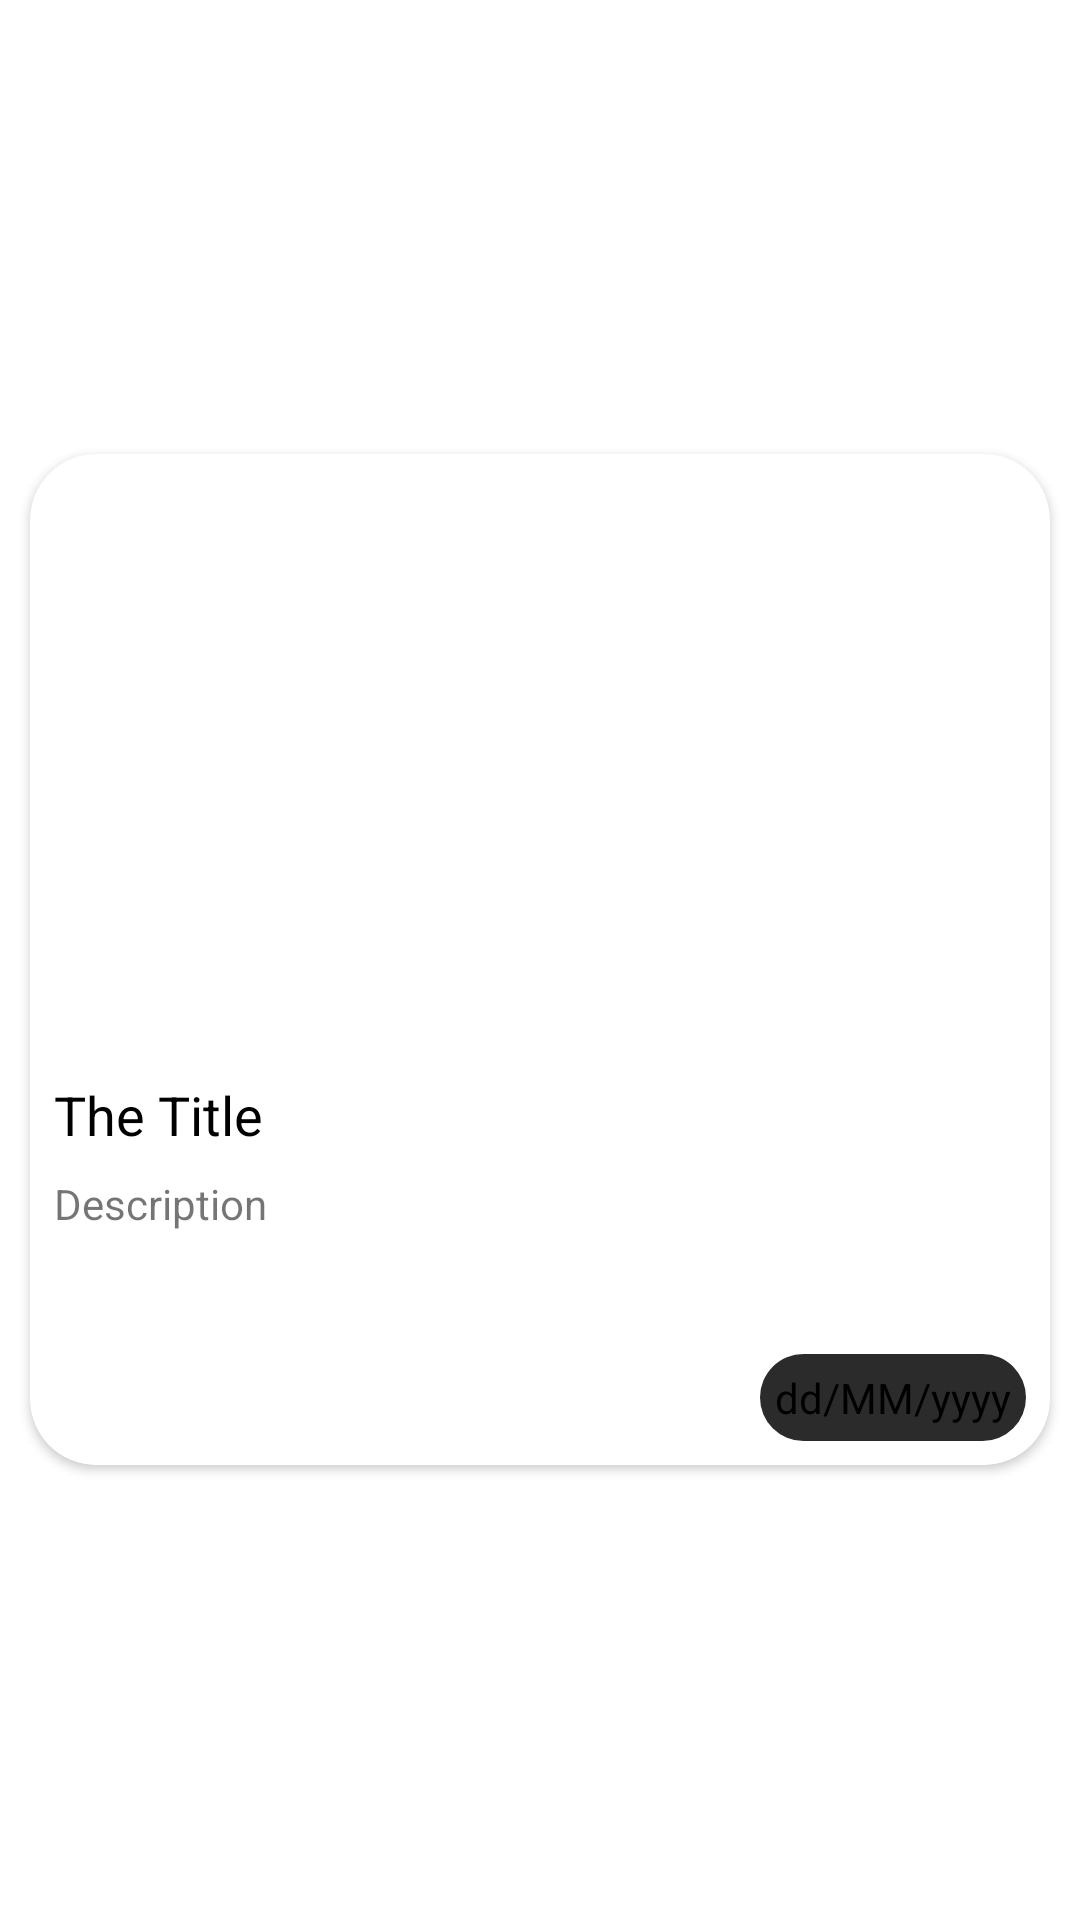

This screen was rendered from an Android layout file. Write that file and the resources it references.
<!-- AndroidManifest.xml: application theme Theme.LearnSwipe -->
<!-- res/layout/card_item.xml -->
<?xml version="1.0" encoding="utf-8"?>
<LinearLayout xmlns:android="http://schemas.android.com/apk/res/android"
    android:layout_width="match_parent"
    android:layout_height="match_parent"
    xmlns:app="http://schemas.android.com/apk/res-auto"
    android:gravity="center_vertical"
    android:orientation="vertical">

    <androidx.cardview.widget.CardView
        android:layout_width="match_parent"
        android:layout_height="wrap_content"
        android:layout_margin="10dp"
        app:cardCornerRadius="22dp">

        <LinearLayout
            android:layout_width="match_parent"
            android:layout_height="wrap_content"
            android:orientation="vertical">

            <ImageView
                android:id="@+id/bannerTv"
                android:layout_width="match_parent"
                android:layout_height="200dp"
                android:src="@drawable/ic_default_img"
                android:scaleType="centerCrop"/>

            <TextView
                android:id="@+id/titleTv"
                android:layout_width="match_parent"
                android:layout_height="wrap_content"
                android:padding="8dp"
                android:text="@string/the_title"
                android:textColor="#000"
                android:textSize="18sp"/>

            <TextView
                android:id="@+id/descTv"
                android:layout_width="match_parent"
                android:layout_height="wrap_content"
                android:layout_marginStart="8dp"
                android:ellipsize="end"
                android:maxLines="3"
                android:minLines="3"
                android:text="@string/description"/>

            <TextView
                android:id="@+id/dateTv"
                android:layout_width="wrap_content"
                android:layout_height="wrap_content"
                android:layout_gravity="end"
                android:layout_margin="8dp"
                android:background="@drawable/shape_rect"
                android:gravity="center_vertical"
                android:padding="5dp"
                android:drawablePadding="5dp"
                android:text="@string/dd_mm_yyyy"
                android:textColor="#000"
                app:drawableStartCompat="@drawable/ic_time" />

        </LinearLayout>

    </androidx.cardview.widget.CardView>

</LinearLayout>
<!-- resources referenced by this layout -->
<resources>
  <!-- drawable shape_rect (drawable) -->
  <?xml version="1.0" encoding="utf-8"?>
  <shape xmlns:android="http://schemas.android.com/apk/res/android"
      android:shape="rectangle">
  
      <solid android:color="#2B2B2B"/>
  
      <corners android:radius="15dp"/>
  
  </shape>
  <string name="dd_mm_yyyy">dd/MM/yyyy</string>
  <string name="description">Description</string>
  <string name="the_title">The Title</string>
  <style name="Theme.LearnSwipe" parent="Theme.MaterialComponents.DayNight.DarkActionBar">
          
          <item name="colorPrimary">@color/purple_500</item>
          <item name="colorPrimaryVariant">@color/purple_700</item>
          <item name="colorOnPrimary">@color/white</item>
          
          <item name="colorSecondary">@color/teal_200</item>
          <item name="colorSecondaryVariant">@color/teal_700</item>
          <item name="colorOnSecondary">@color/black</item>
          
          <item name="android:statusBarColor" tools:targetApi="l">?attr/colorPrimaryVariant</item>
          
      </style>
  <!-- not gathered from this repository: default colours our renderer supplied (Android Studio template values) -->
  <color name="purple_500">#FF6200EE</color>
  <color name="purple_700">#FF3700B3</color>
  <color name="teal_200">#FF03DAC5</color>
  <color name="teal_700">#FF018786</color>
  <color name="black">#FF000000</color>
  <color name="white">#FFFFFFFF</color>
</resources>
